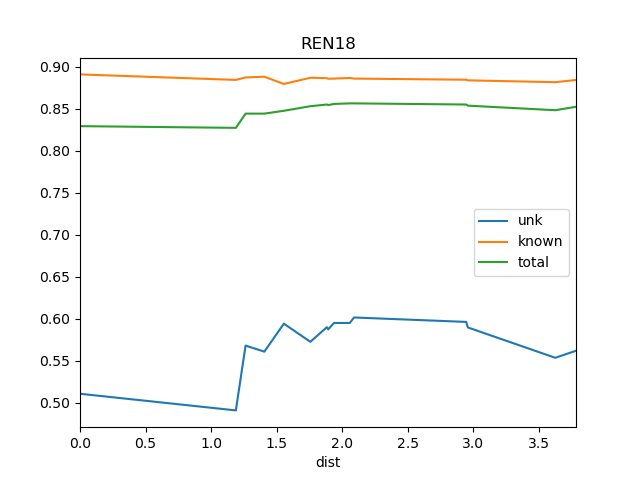

The data file committed next to this chart (first rows):
dist, known, total, train_docs, unk
0.0, 0.8908, 0.8292, {'BS1', 'REN19'}, 0.5105
1.189, 0.8842, 0.8271, {'St2', 'BS1', 'REN19'}, 0.4907
1.264, 0.8871, 0.8441, {'REN7', 'St2', 'REN8', 'BS1', 'REN19'}, 0.5678
1.407, 0.888, 0.8441, {'REN7', 'St2', 'REN11', 'REN8', 'BS1', …, 0.5606
1.556, 0.8794, 0.8475, {'REN7', 'REN2', 'REN4', 'St2', 'REN11',…, 0.5939
1.758, 0.8868, 0.8529, {'REN7', 'REN2', 'REN4', 'St2', 'REN11',…, 0.5723
1.884, 0.8863, 0.8549, {'REN8', 'REN7', 'REN2', 'St2', 'REN11',…, 0.5897
1.894, 0.8856, 0.8542, {'REN8', 'REN7', 'REN2', 'REN12', 'St2',…, 0.5871
1.938, 0.8858, 0.8556, {'REN8', 'REN7', 'REN2', 'REN4', 'REN12'…, 0.5948
2.059, 0.8865, 0.8563, {'REN8', 'REN7', 'REN2', 'REN3', 'REN9',…, 0.5948
2.091, 0.8858, 0.8563, {'REN7', 'REN2', 'REN3', 'REN9', 'REN6',…, 0.6013
2.947, 0.8844, 0.8549, {'REN5', 'BS1', 'REN7', 'REN6', 'St2', '…, 0.596
2.961, 0.8837, 0.8536, {'REN5', 'BS1', 'REN7', 'REN6', 'St2', '…, 0.5894
3.627, 0.8815, 0.8481, {'REN5', 'BS1', 'DSR', 'REN7', 'REN6', '…, 0.5533
3.785, 0.8841, 0.8522, {'Ko', 'REN5', 'BS1', 'DSR', 'REN7', 'RE…, 0.5616
